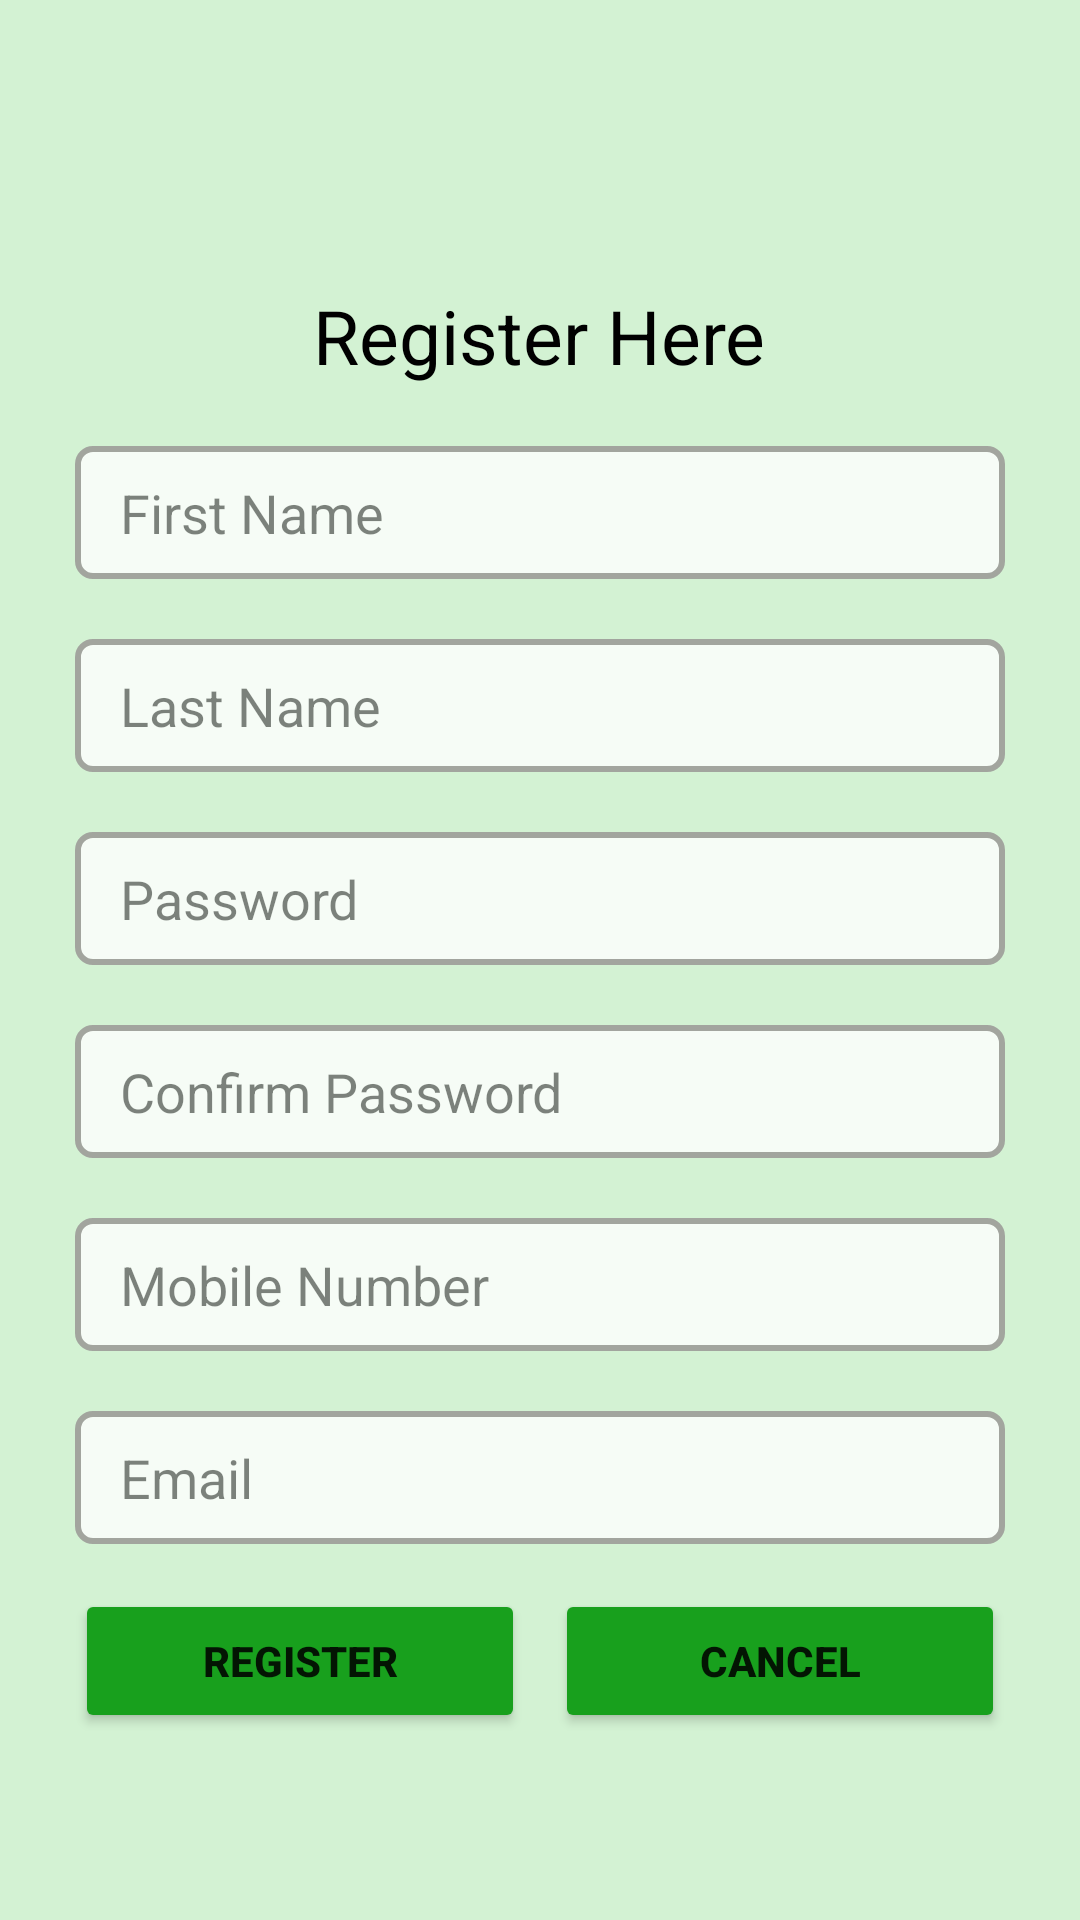

Produce the Android XML layout that renders to this screen, including the resource entries it uses.
<!-- AndroidManifest.xml: application theme Theme.Farmington -->
<!-- res/layout/activity_registration.xml -->
<?xml version="1.0" encoding="utf-8"?>
<ScrollView android:layout_height="match_parent"
    android:background="#d3f2d3"
    android:layout_width="match_parent"
    xmlns:android="http://schemas.android.com/apk/res/android">
    <LinearLayout
        xmlns:tools="http://schemas.android.com/tools"
        android:layout_width="match_parent"
        android:layout_height="match_parent"
        android:layout_margin="15dp"
        android:orientation="vertical"
        android:gravity="center"
        tools:context=".RegistrationActivity">
        <ImageView
            android:layout_width="50dp"
            android:layout_height="50dp"
            android:layout_marginTop="20dp"
            android:id="@+id/icon"
            android:src="@drawable/icon"
            android:layout_gravity="center"
            />

        <TextView
            android:layout_width="wrap_content"
            android:layout_height="wrap_content"
            android:textColor="#000000"
            android:text="Register Here"
            android:textSize="25sp"
            android:layout_margin="10dp"/>


        <EditText
            android:layout_width="match_parent"
            android:layout_height="wrap_content"
            android:id="@+id/etxtfname"
            android:alpha="0.8"
            android:background="@drawable/editboxborder"
            android:hint="First Name"
            android:paddingLeft="15sp"
            android:paddingTop="10sp"
            android:paddingBottom="10sp"
            android:layout_gravity="center"
            android:layout_margin="10dp"
            android:singleLine="true"
            android:imeOptions="actionNext" />
        <EditText
            android:layout_width="match_parent"
            android:layout_height="wrap_content"
            android:id="@+id/etxtlname"
            android:alpha="0.8"
            android:background="@drawable/editboxborder"
            android:paddingLeft="15sp"
            android:paddingTop="10sp"
            android:paddingBottom="10sp"
            android:hint="Last Name"
            android:layout_gravity="center"
            android:layout_margin="10dp"
            android:singleLine="true"
            android:imeOptions="actionNext"
            />
        <EditText
            android:layout_width="match_parent"
            android:layout_height="wrap_content"
            android:id="@+id/etxtpassword"
            android:background="@drawable/editboxborder"
            android:alpha="0.8"
            android:paddingLeft="15sp"
            android:paddingTop="10sp"
            android:paddingBottom="10sp"
            android:hint="Password"
            android:inputType="textPassword"
            android:layout_gravity="center"
            android:layout_margin="10dp"
            android:singleLine="true"
            android:imeOptions="actionNext"
            />
        <EditText
            android:layout_width="match_parent"
            android:layout_height="wrap_content"
            android:id="@+id/etxtcpassword"
            android:alpha="0.8"
            android:background="@drawable/editboxborder"
            android:paddingLeft="15sp"
            android:paddingTop="10sp"
            android:paddingBottom="10sp"
            android:hint="Confirm Password"
            android:inputType="textPassword"
            android:layout_gravity="center"
            android:layout_margin="10dp"
            android:singleLine="true"
            android:imeOptions="actionNext"
            />

        <EditText
            android:layout_width="match_parent"
            android:layout_height="wrap_content"
            android:id="@+id/etxtmobile"
            android:alpha="0.8"
            android:background="@drawable/editboxborder"
            android:paddingLeft="15sp"
            android:paddingTop="10sp"
            android:paddingBottom="10sp"
            android:hint="Mobile Number"
            android:inputType="phone"
            android:layout_gravity="center"
            android:layout_margin="10dp"
            android:singleLine="true"
            android:imeOptions="actionNext"
            />
        <EditText
            android:layout_width="match_parent"
            android:layout_height="wrap_content"
            android:id="@+id/etxtemail"
            android:background="@drawable/editboxborder"
            android:paddingLeft="15sp"
            android:alpha="0.8"
            android:paddingTop="10sp"
            android:paddingBottom="10sp"
            android:hint="Email"
            android:inputType="textEmailAddress"
            android:layout_gravity="center"
            android:layout_margin="10dp"
            android:singleLine="true"
            android:imeOptions="actionNext"
            />

        <LinearLayout
            android:layout_width="match_parent"
            android:layout_height="match_parent"
            android:orientation="horizontal"
            android:gravity="center"
            android:paddingBottom="30dp"
            >
            <Button
                android:layout_width="150dp"
                android:layout_height="wrap_content"
                android:id="@+id/btnregister"
                android:text="Register"
                android:textStyle="bold"
                android:layout_gravity="center"
                android:padding="5dp"
                android:layout_margin="5dp"
                android:gravity="center"
                android:backgroundTint="#18A01D"
                />
            <Button
                android:layout_width="150dp"
                android:layout_height="wrap_content"
                android:id="@+id/btncancelregister"
                android:text="Cancel"
                android:textStyle="bold"
                android:layout_gravity="center"
                android:padding="5dp"
                android:layout_margin="5dp"
                android:gravity="center"
                android:backgroundTint="#18A01D"/>
        </LinearLayout>


    </LinearLayout>
</ScrollView>
<!-- resources referenced by this layout -->
<resources>
  <!-- drawable editboxborder (drawable) -->
  <?xml version="1.0" encoding="utf-8"?>
  <shape xmlns:android="http://schemas.android.com/apk/res/android"
      android:shape="rectangle">
   <corners
       android:radius="5dp"
       />
      <solid android:color="#FFFFFF"/>
      <stroke android:width="2dip"
          android:color="#969292"/>
  </shape>
  <style name="Theme.Farmington" parent="Theme.MaterialComponents.DayNight.DarkActionBar">
          
          <item name="colorPrimary">@color/colorPrimary</item>
          <item name="colorPrimaryVariant">@color/colorPrimaryDark</item>
          <item name="colorOnPrimary">@color/white</item>
          
          <item name="colorSecondary">@color/teal_200</item>
          <item name="colorSecondaryVariant">@color/teal_700</item>
          <item name="colorOnSecondary">@color/black</item>
          
          <item name="android:statusBarColor" tools:targetApi="l">?attr/colorPrimaryVariant</item>
          
      </style>
  <color name="colorPrimary">#1e981e</color>
  <color name="colorPrimaryDark">#00574B</color>
  <color name="white">#FFFFFFFF</color>
  <color name="teal_200">#1e981e</color>
  <color name="teal_700">#FF018786</color>
  <color name="black">#FF000000</color>
</resources>
